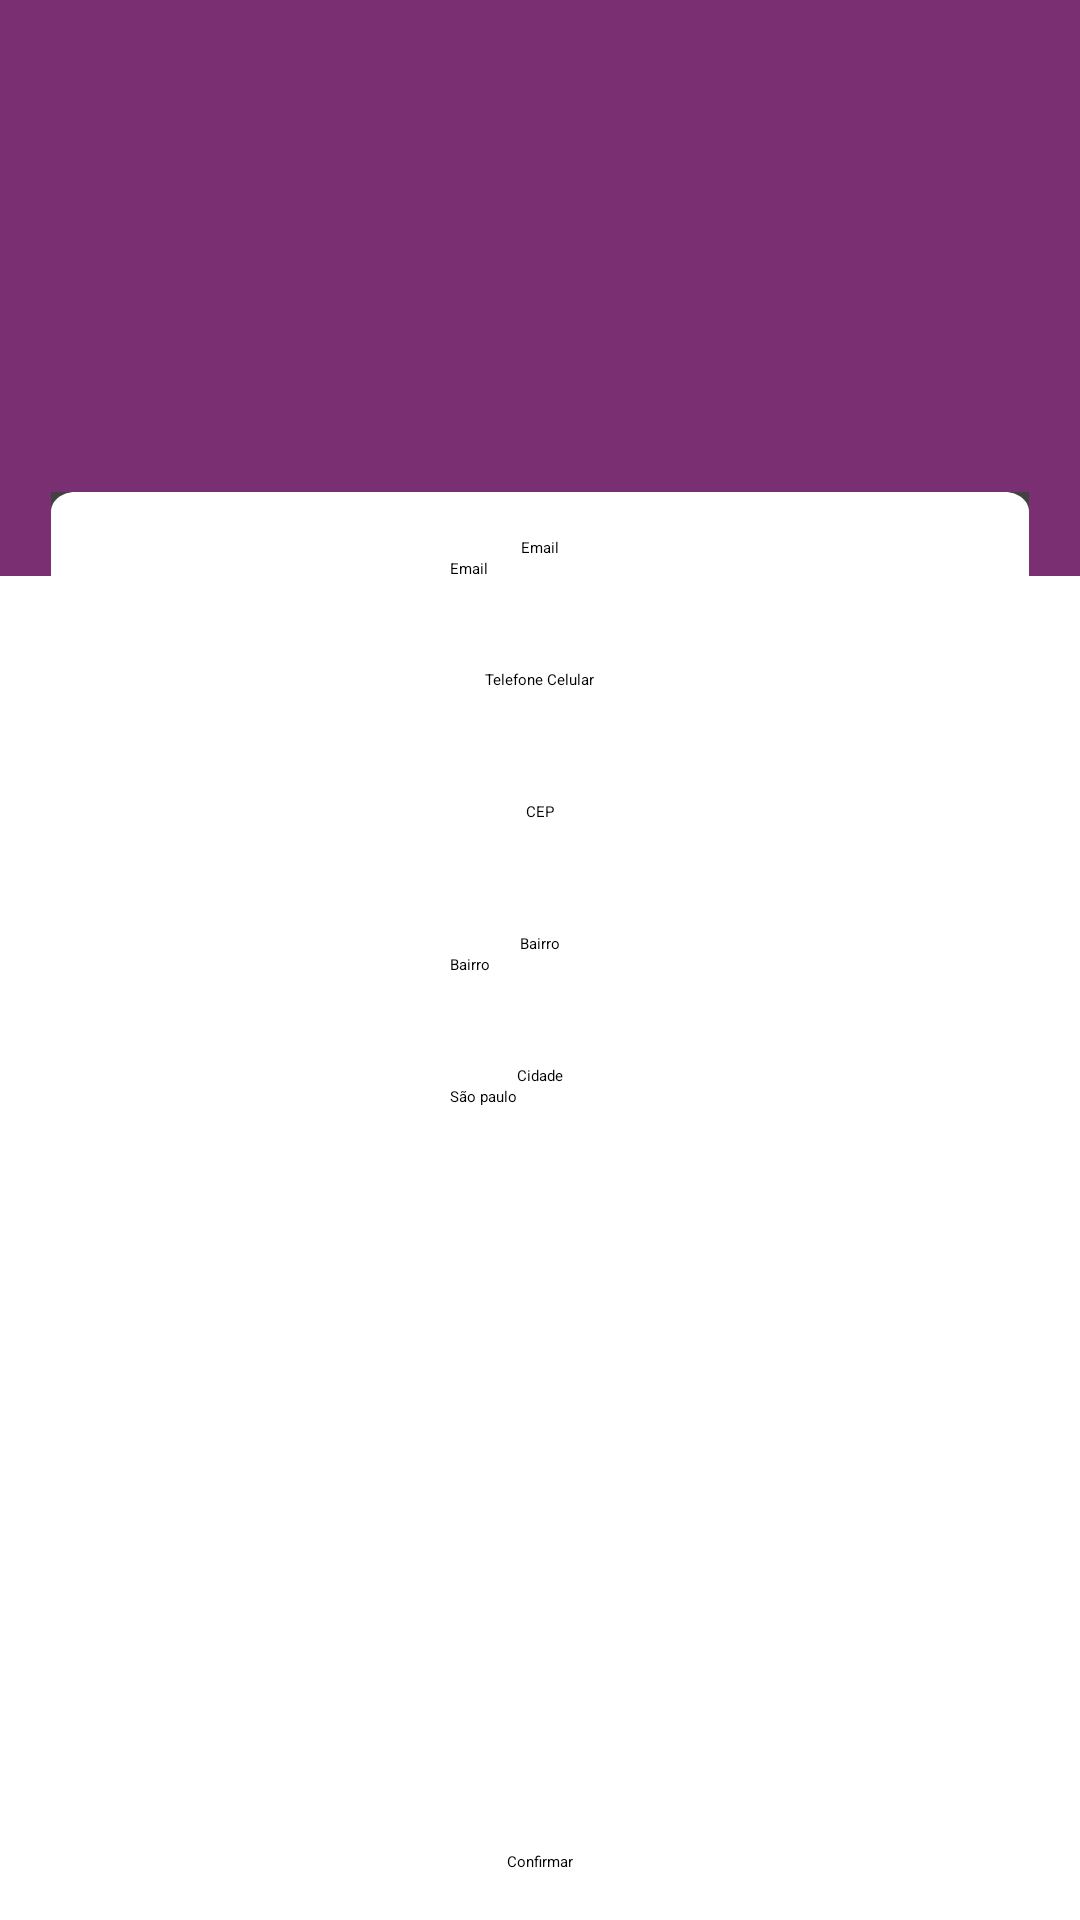

Write the Android layout XML for this screen, with the resource values it uses.
<!-- AndroidManifest.xml: application theme Theme.Bibliotroca -->
<!-- res/layout/perfil_layout.xml -->
<?xml version="1.0" encoding="utf-8"?>
<androidx.constraintlayout.widget.ConstraintLayout xmlns:android="http://schemas.android.com/apk/res/android"
    xmlns:app="http://schemas.android.com/apk/res-auto"
    xmlns:tools="http://schemas.android.com/tools"
    android:layout_width="match_parent"
    android:layout_height="match_parent"
    android:layout_gravity="center">

    <View
        android:id="@+id/rectangle_5"
        android:layout_width="match_parent"
        android:layout_height="192dp"
        android:background="#7A2F73"
        app:layout_constraintEnd_toEndOf="parent"
        app:layout_constraintStart_toStartOf="parent"
        app:layout_constraintTop_toTopOf="parent">
    </View>


    <ScrollView
        android:layout_width="match_parent"
        android:layout_height="match_parent" >

        <androidx.constraintlayout.widget.ConstraintLayout
            android:layout_width="match_parent"
            android:layout_height="wrap_content">

            <androidx.cardview.widget.CardView
                android:id="@+id/cardView"
                android:layout_width="326dp"
                android:layout_height="500dp"
                android:layout_marginTop="164dp"
                app:layout_constraintEnd_toEndOf="parent"
                app:layout_constraintStart_toStartOf="parent"
                app:layout_constraintTop_toTopOf="parent">

                <LinearLayout
                    android:layout_width="wrap_content"
                    android:layout_height="wrap_content"
                    android:background="@drawable/rectangle_1"
                    android:orientation="vertical"
                    tools:layout_conversion_absoluteHeight="606dp"
                    tools:layout_conversion_absoluteWidth="410dp"
                    tools:layout_editor_absoluteX="238dp"
                    tools:layout_editor_absoluteY="0dp">><TextView
                        android:id="@+id/textView13"
                        android:layout_width="wrap_content"
                        android:layout_height="wrap_content"
                        android:layout_gravity="center"
                        android:layout_marginTop="15dp"

                        android:text="Email" />

                    <EditText
                        android:id="@+id/txtEmail"
                        android:layout_width="wrap_content"
                        android:layout_height="wrap_content"
                        android:layout_gravity="center"
                        android:layout_marginBottom="15dp"
                        android:ems="10"
                        android:inputType="text"
                        android:text="Email" />

                    <TextView
                        android:id="@+id/textView2"
                        android:layout_width="wrap_content"

                        android:layout_height="wrap_content"
                        android:layout_gravity="center"
                        android:layout_marginTop="15dp"
                        android:text="Telefone Celular" />

                    <EditText
                        android:id="@+id/TxtTelefone"

                        android:layout_width="wrap_content"
                        android:layout_height="wrap_content"
                        android:layout_gravity="center"
                        android:layout_marginBottom="15dp"
                        android:ems="10"
                        android:inputType="text" />

                    <TextView
                        android:id="@+id/textView4"
                        android:layout_width="wrap_content"

                        android:layout_height="wrap_content"
                        android:layout_gravity="center"
                        android:layout_marginTop="15dp"
                        android:text="CEP" />

                    <EditText
                        android:id="@+id/txtCEP"
                        android:layout_width="wrap_content"
                        android:layout_height="wrap_content"
                        android:layout_gravity="center"
                        android:layout_marginBottom="15dp"
                        android:ems="10"
                        android:inputType="text" />

                    <TextView
                        android:id="@+id/textView6"
                        android:layout_width="wrap_content"

                        android:layout_height="wrap_content"
                        android:layout_gravity="center"
                        android:layout_marginTop="15dp"
                        android:text="Bairro" />

                    <EditText
                        android:id="@+id/txtBairro"
                        android:layout_width="wrap_content"
                        android:layout_height="wrap_content"
                        android:layout_gravity="center"
                        android:layout_marginBottom="15dp"
                        android:ems="10"

                        android:inputType="text"
                        android:text="Bairro" />

                    <TextView
                        android:id="@+id/textView11"
                        android:layout_width="wrap_content"

                        android:layout_height="wrap_content"
                        android:layout_gravity="center"
                        android:layout_marginTop="15dp"
                        android:text="Cidade" />

                    <EditText
                        android:id="@+id/TxtCidade"
                        android:layout_width="wrap_content"
                        android:layout_height="wrap_content"
                        android:layout_gravity="center"
                        android:layout_marginBottom="15dp"
                        android:ems="10"

                        android:inputType="text"
                        android:text="São paulo" />
                </LinearLayout>


            </androidx.cardview.widget.CardView>

        </androidx.constraintlayout.widget.ConstraintLayout>
    </ScrollView>

    <Button
        android:id="@+id/button"
        android:layout_width="wrap_content"
        android:layout_height="wrap_content"
        android:layout_marginBottom="16dp"
        android:text="Confirmar"
        app:layout_constraintBottom_toBottomOf="parent"
        app:layout_constraintEnd_toEndOf="parent"
        app:layout_constraintStart_toStartOf="parent" />


</androidx.constraintlayout.widget.ConstraintLayout>
<!-- resources referenced by this layout -->
<resources>
  <!-- drawable rectangle_1 (drawable) -->
  <vector
      xmlns:android="http://schemas.android.com/apk/res/android"
      xmlns:aapt="http://schemas.android.com/aapt"
      android:width="326dp"
      android:height="606dp"
      android:viewportWidth="326"
      android:viewportHeight="606"
      >
      <group>
          <clip-path
              android:pathData="M8 0H318C322.418 0 326 3.58172 326 8V598C326 602.418 322.418 606 318 606H8C3.58172 606 0 602.418 0 598V8C0 3.58172 3.58172 0 8 0Z"
              />
          <path
              android:pathData="M0 0V606H326V0"
              android:fillColor="#FFFFFF"
              />
      </group>
  </vector>
  <style name="Theme.Bibliotroca" parent="Theme.MaterialComponents.DayNight.DarkActionBar">
          
          <item name="colorPrimary">@color/purple_200</item>
          <item name="colorPrimaryVariant">@color/purple_700</item>
          <item name="colorOnPrimary">@color/black</item>
          
          <item name="colorSecondary">@color/teal_200</item>
          <item name="colorSecondaryVariant">@color/teal_200</item>
          <item name="colorOnSecondary">@color/black</item>
          
          <item name="android:statusBarColor">?attr/colorPrimaryVariant</item>
          
      </style>
  <color name="purple_200">#FFBB86FC</color>
  <color name="purple_700">#FF3700B3</color>
  <color name="black">#FF000000</color>
  <color name="teal_200">#FF03DAC5</color>
</resources>
